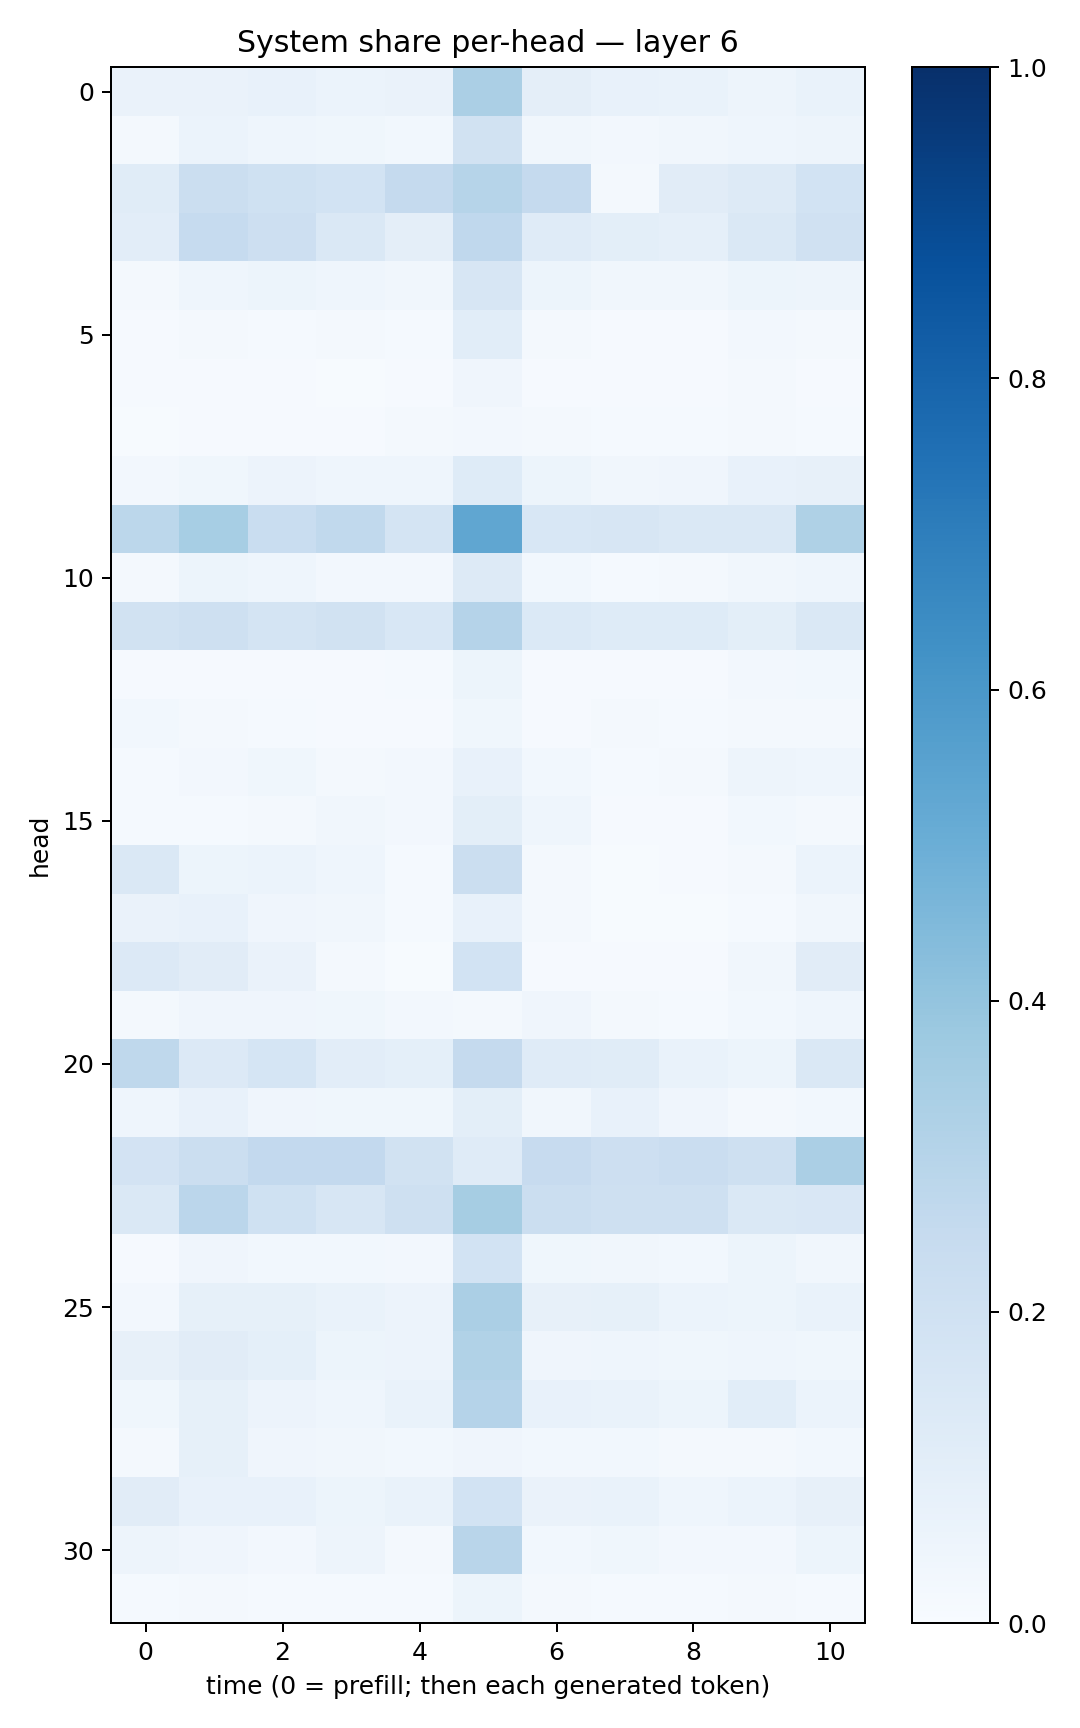

Data behind this chart, as committed beside it:
0.06385842, 0.06458068, 0.07032975, 0.059253857, 0.064891726, 0.33310914, 0.09512127, 0.07258525, 0.06957238, 0.048669636, 0.06936386
0.02291, 0.06093, 0.04507, 0.03843, 0.03097, 0.1947, 0.033, 0.02554, 0.032, 0.04629, 0.04726
0.114, 0.2191, 0.2026, 0.1852, 0.2539, 0.2983, 0.2528, 0.02133, 0.1095, 0.1251, 0.184
0.1041, 0.2485, 0.2122, 0.1445, 0.09449, 0.2669, 0.1194, 0.09839, 0.08886, 0.1458, 0.1977
0.01987, 0.04401, 0.05192, 0.04589, 0.03368, 0.1589, 0.05108, 0.03138, 0.0348, 0.05143, 0.04748
0.01141, 0.01937, 0.01262, 0.01684, 0.01467, 0.107, 0.02011, 0.01045, 0.009703, 0.02715, 0.0186
0.009691, 0.00977, 0.0109, 0.007142, 0.009233, 0.03976, 0.01126, 0.009634, 0.009181, 0.02314, 0.009827
0.005842, 0.00992, 0.01133, 0.01101, 0.01667, 0.02537, 0.02044, 0.01435, 0.01361, 0.01912, 0.01221
0.02635, 0.03748, 0.05486, 0.04357, 0.04458, 0.1236, 0.05108, 0.03408, 0.04018, 0.07708, 0.08173
0.2794, 0.3476, 0.2336, 0.2624, 0.1756, 0.5322, 0.1562, 0.162, 0.1467, 0.1482, 0.3218
0.02241, 0.05432, 0.04411, 0.02678, 0.02557, 0.1314, 0.02918, 0.01263, 0.0216, 0.03184, 0.04363
0.1896, 0.2054, 0.1787, 0.1891, 0.154, 0.3016, 0.1385, 0.1228, 0.1225, 0.09921, 0.1478
0.008665, 0.008317, 0.01109, 0.009237, 0.01314, 0.05217, 0.01058, 0.009234, 0.01064, 0.02502, 0.02904
0.02926, 0.02285, 0.01358, 0.01069, 0.01031, 0.03587, 0.008838, 0.01981, 0.01428, 0.01806, 0.01624
0.01426, 0.02551, 0.03821, 0.02287, 0.02616, 0.07049, 0.02845, 0.01457, 0.01697, 0.05037, 0.04586
0.01321, 0.01461, 0.0219, 0.03512, 0.02458, 0.09957, 0.04454, 0.01061, 0.009077, 0.02818, 0.02115
0.1458, 0.05314, 0.05935, 0.04469, 0.01433, 0.2233, 0.01858, 0.006672, 0.009521, 0.02155, 0.05988
0.06465, 0.073, 0.04144, 0.03251, 0.01402, 0.07773, 0.02169, 0.006192, 0.005413, 0.01233, 0.0341
0.136, 0.1095, 0.06435, 0.02291, 0.00536, 0.1871, 0.009544, 0.01067, 0.009735, 0.03174, 0.111
0.01755, 0.03967, 0.0424, 0.03676, 0.02646, 0.01673, 0.0427, 0.02287, 0.01539, 0.02858, 0.04348
0.2728, 0.1364, 0.1716, 0.1024, 0.09049, 0.2514, 0.1192, 0.117, 0.06804, 0.05351, 0.1432
0.04633, 0.07385, 0.0415, 0.03575, 0.03521, 0.09928, 0.03513, 0.07434, 0.0415, 0.02216, 0.02955
0.1798, 0.2213, 0.2611, 0.2597, 0.1891, 0.1196, 0.2423, 0.2119, 0.227, 0.2087, 0.3356
0.1468, 0.2825, 0.2015, 0.1634, 0.2104, 0.3512, 0.226, 0.2064, 0.2106, 0.1473, 0.1522
0.01082, 0.04047, 0.03068, 0.03017, 0.02516, 0.186, 0.03528, 0.0322, 0.02926, 0.05277, 0.03233
0.0262, 0.08517, 0.08365, 0.06981, 0.05684, 0.3355, 0.07982, 0.08481, 0.05878, 0.05402, 0.06759
0.07835, 0.1125, 0.09301, 0.05278, 0.05496, 0.3141, 0.04141, 0.04544, 0.03885, 0.04686, 0.03555
0.03605, 0.08481, 0.05538, 0.04579, 0.06677, 0.3031, 0.07209, 0.06798, 0.05301, 0.1062, 0.06191
0.02054, 0.08375, 0.04062, 0.03281, 0.02786, 0.04059, 0.02907, 0.02976, 0.01621, 0.02104, 0.02786
0.11, 0.0758, 0.07778, 0.05214, 0.06878, 0.1857, 0.06377, 0.06707, 0.04377, 0.05862, 0.08122
0.04764, 0.04145, 0.0252, 0.05027, 0.0224, 0.2902, 0.02796, 0.03526, 0.02443, 0.02682, 0.05363
0.01497, 0.01599, 0.01536, 0.01366, 0.01549, 0.05114, 0.01669, 0.0127, 0.01437, 0.02196, 0.01357
